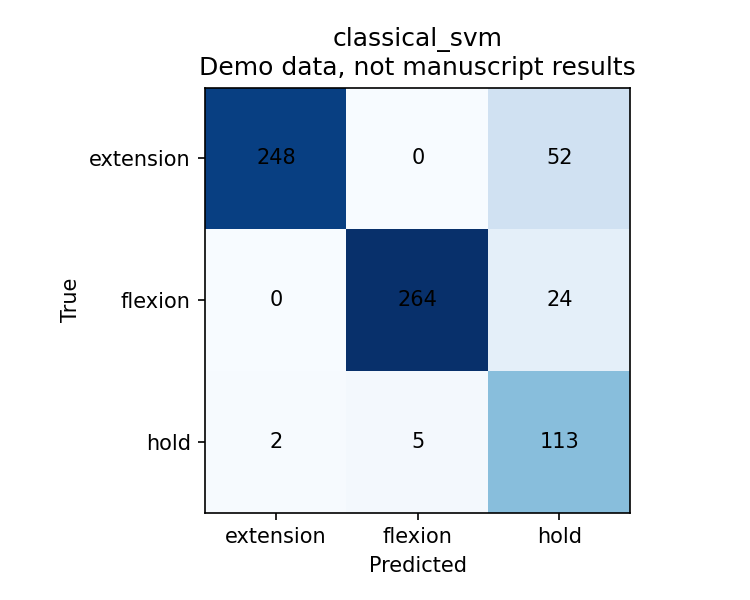

The file beside this chart, header and first rows:
, extension, flexion, hold
extension, 248, 0, 52
flexion, 0, 264, 24
hold, 2, 5, 113
